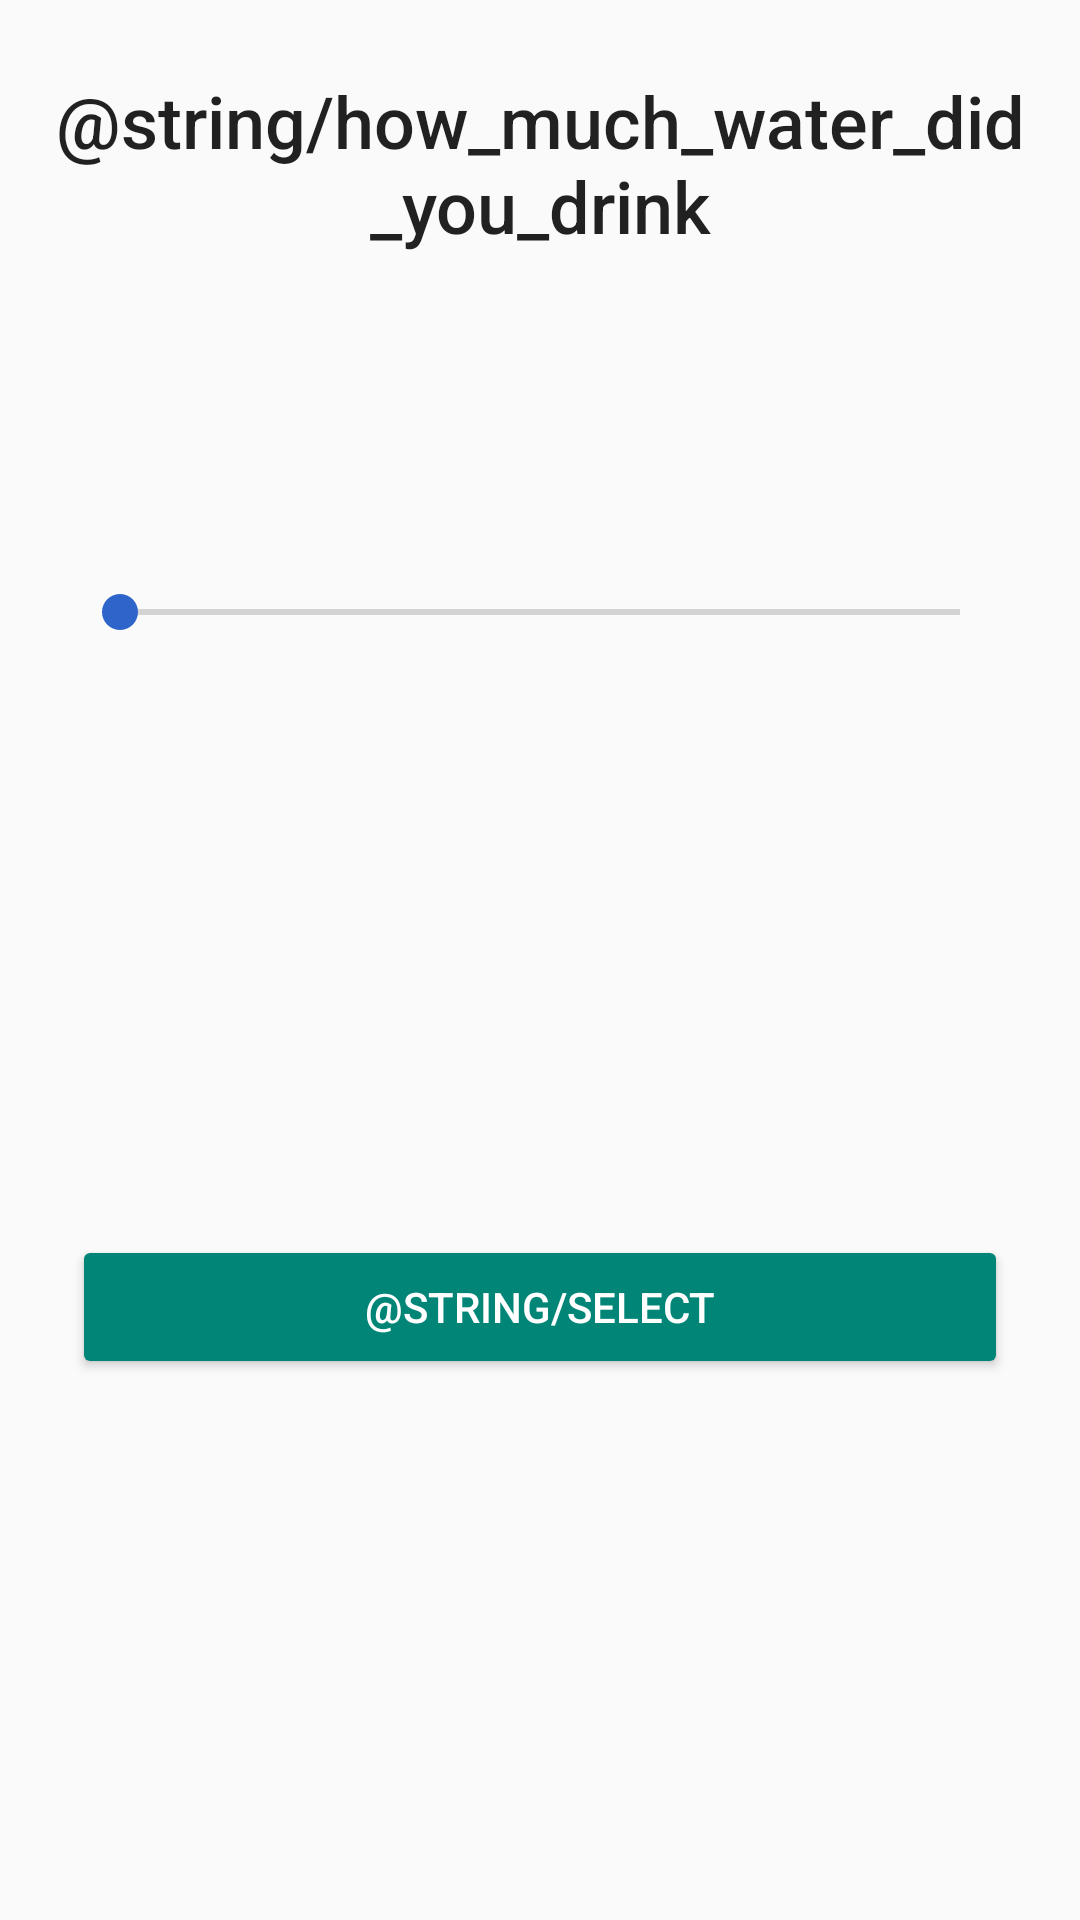

Layout XML and referenced resources for this Android screen:
<!-- AndroidManifest.xml: application theme AppTheme -->
<!-- res/layout/fragment_drink_selection.xml -->
<?xml version="1.0" encoding="utf-8"?>
<androidx.constraintlayout.widget.ConstraintLayout xmlns:android="http://schemas.android.com/apk/res/android"
    xmlns:app="http://schemas.android.com/apk/res-auto"
    android:layout_width="match_parent"
    android:layout_height="wrap_content"
    xmlns:tools="http://schemas.android.com/tools">

    <TextView
        android:id="@+id/textTitle"
        style="@style/TextAppearance.AppCompat.Headline"
        android:layout_width="0dp"
        android:layout_height="wrap_content"
        android:layout_marginLeft="12dp"
        android:layout_marginTop="24dp"
        android:layout_marginRight="12dp"
        android:fontFamily="sans-serif-medium"
        android:gravity="center"
        android:text="@string/how_much_water_did_you_drink"
        app:layout_constraintLeft_toLeftOf="parent"
        app:layout_constraintRight_toRightOf="parent"
        app:layout_constraintTop_toTopOf="parent" />

    <TextView
        android:id="@+id/textCupDescription"
        style="@style/TextAppearance.AppCompat.Headline"
        android:layout_width="0dp"
        android:layout_height="wrap_content"
        android:layout_marginTop="42dp"
        android:layout_marginLeft="24dp"
        android:layout_marginRight="24dp"
        app:layout_constraintLeft_toLeftOf="parent"
        tools:text="300ml"
        android:gravity="center"
        app:layout_constraintRight_toRightOf="parent"
        app:layout_constraintTop_toBottomOf="@id/textTitle" />

    <androidx.appcompat.widget.AppCompatSeekBar
        android:id="@+id/seekbarCupOptions"
        android:layout_width="0dp"
        android:layout_height="wrap_content"
        android:layout_marginLeft="24dp"
        android:layout_marginTop="36dp"
        android:layout_marginRight="24dp"
        app:layout_constraintLeft_toLeftOf="parent"
        app:layout_constraintRight_toRightOf="parent"
        app:layout_constraintTop_toBottomOf="@id/textCupDescription" />

    <Button
        android:id="@+id/buttonSelect"
        style="@style/TextAppearance.AppCompat.Widget.Button.Colored"
        android:layout_width="0dp"
        android:layout_height="wrap_content"
        android:layout_marginLeft="24dp"
        android:layout_marginTop="42dp"
        android:layout_marginRight="24dp"
        android:layout_marginBottom="24dp"
        android:backgroundTint="@color/colorPrimary"
        android:text="@string/select"
        app:layout_constraintBottom_toBottomOf="parent"
        app:layout_constraintLeft_toLeftOf="parent"
        app:layout_constraintRight_toRightOf="parent"
        app:layout_constraintTop_toBottomOf="@id/seekbarCupOptions" />

</androidx.constraintlayout.widget.ConstraintLayout>
<!-- resources referenced by this layout -->
<resources>
  <color name="colorPrimary">#008577</color>
  <style name="AppTheme" parent="Theme.AppCompat.Light.DarkActionBar">
          
          <item name="colorPrimary">@color/dark_blue</item>
          <item name="colorPrimaryDark">@color/white</item>
          <item name="colorAccent">@color/dark_blue</item>
      </style>
  <color name="dark_blue">#2F65CA</color>
  <color name="white">#FFFFFF</color>
</resources>
